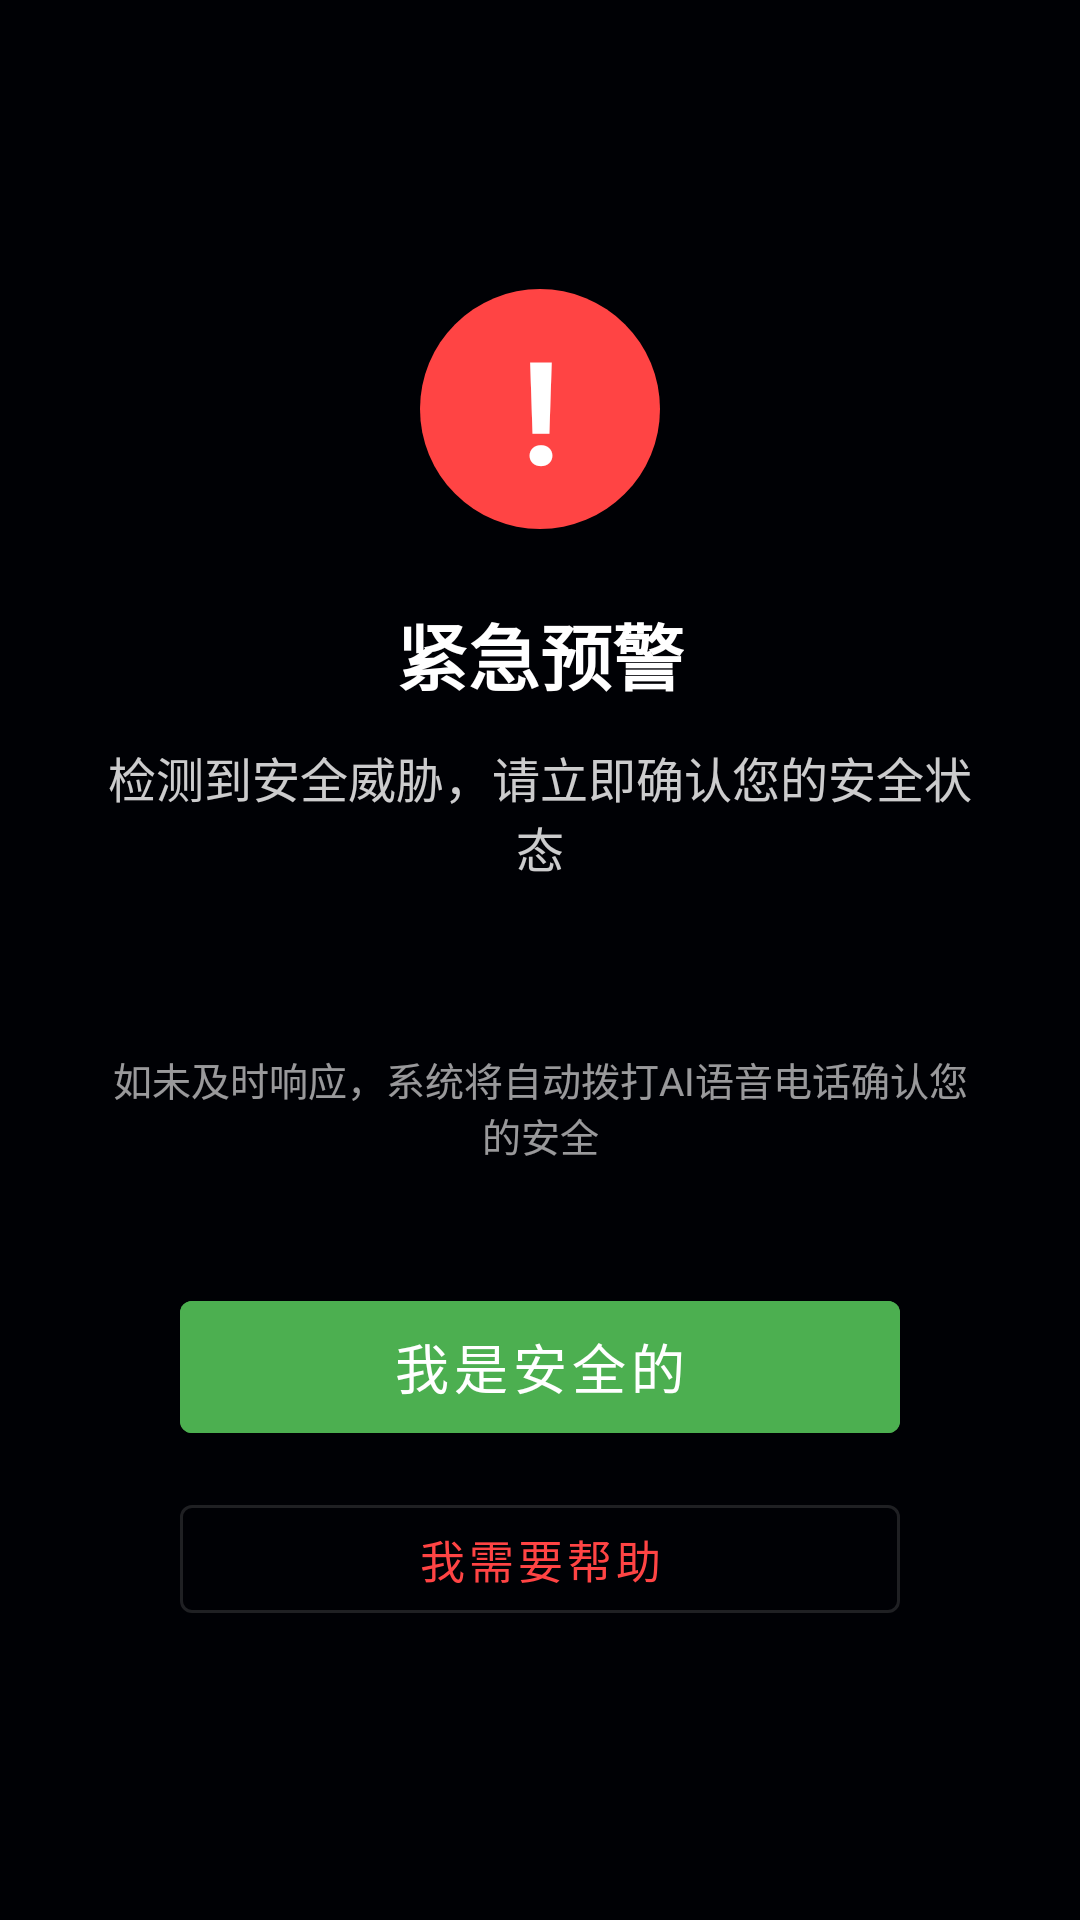

Android layout source for this screen:
<!-- AndroidManifest.xml: activity theme Theme.WarAlarm.NoActionBar -->
<!-- res/layout/activity_alert_popup.xml -->
<?xml version="1.0" encoding="utf-8"?>
<FrameLayout xmlns:android="http://schemas.android.com/apk/res/android"
    android:layout_width="match_parent"
    android:layout_height="match_parent"
    android:background="#CC000000">

    
    <View
        android:id="@+id/flashOverlay"
        android:layout_width="match_parent"
        android:layout_height="match_parent"
        android:background="#44FF0000"
        android:alpha="0" />

    <LinearLayout
        android:layout_width="match_parent"
        android:layout_height="wrap_content"
        android:layout_gravity="center"
        android:orientation="vertical"
        android:gravity="center"
        android:padding="32dp">

        
        <TextView
            android:layout_width="80dp"
            android:layout_height="80dp"
            android:background="@drawable/circle_red_bg"
            android:gravity="center"
            android:text="!"
            android:textColor="#FFFFFF"
            android:textSize="48sp"
            android:textStyle="bold" />

        <TextView
            android:id="@+id/tvAlertTitle"
            android:layout_width="wrap_content"
            android:layout_height="wrap_content"
            android:layout_marginTop="24dp"
            android:textColor="#FFFFFF"
            android:textSize="24sp"
            android:textStyle="bold"
            android:gravity="center"
            android:text="@string/alert_flashlight_title" />

        <TextView
            android:id="@+id/tvAlertDesc"
            android:layout_width="wrap_content"
            android:layout_height="wrap_content"
            android:layout_marginTop="12dp"
            android:textColor="#CCFFFFFF"
            android:textSize="16sp"
            android:gravity="center"
            android:text="@string/alert_flashlight_desc" />

        <TextView
            android:id="@+id/tvCountdown"
            android:layout_width="wrap_content"
            android:layout_height="wrap_content"
            android:layout_marginTop="24dp"
            android:textColor="#FFFF4444"
            android:textSize="18sp"
            android:gravity="center" />

        <TextView
            android:id="@+id/tvEscalationHint"
            android:layout_width="wrap_content"
            android:layout_height="wrap_content"
            android:layout_marginTop="8dp"
            android:textColor="#99FFFFFF"
            android:textSize="13sp"
            android:gravity="center"
            android:text="@string/alert_escalation_hint" />

        
        <com.google.android.material.button.MaterialButton
            android:id="@+id/btnDismissAlert"
            android:layout_width="240dp"
            android:layout_height="56dp"
            android:layout_marginTop="40dp"
            android:text="@string/alert_i_am_safe"
            android:textSize="18sp"
            android:textColor="#FFFFFF"
            android:backgroundTint="#4CAF50" />

        
        <com.google.android.material.button.MaterialButton
            android:id="@+id/btnEmergency"
            style="@style/Widget.MaterialComponents.Button.OutlinedButton"
            android:layout_width="240dp"
            android:layout_height="48dp"
            android:layout_marginTop="12dp"
            android:text="@string/alert_need_help"
            android:textSize="15sp"
            android:textColor="#FF4444"
            android:strokeColor="#FF4444" />

    </LinearLayout>

</FrameLayout>
<!-- resources referenced by this layout -->
<resources>
  <!-- drawable circle_red_bg (drawable) -->
  <?xml version="1.0" encoding="utf-8"?>
  <shape xmlns:android="http://schemas.android.com/apk/res/android"
      android:shape="oval">
      <solid android:color="#FF4444" />
      <size android:width="80dp" android:height="80dp" />
  </shape>
  <string name="alert_escalation_hint">如未及时响应，系统将自动拨打AI语音电话确认您的安全</string>
  <string name="alert_flashlight_desc">检测到安全威胁，请立即确认您的安全状态</string>
  <string name="alert_flashlight_title">紧急预警</string>
  <string name="alert_i_am_safe">我是安全的</string>
  <string name="alert_need_help">我需要帮助</string>
  <style name="Theme.WarAlarm.NoActionBar">
          <item name="windowActionBar">false</item>
          <item name="windowNoTitle">true</item>
      </style>
</resources>
